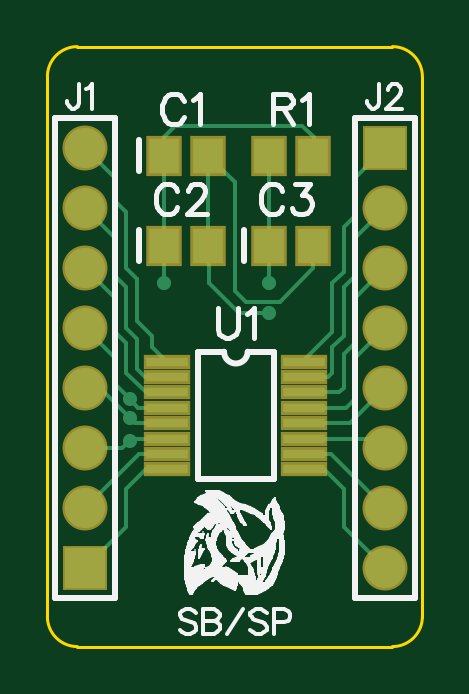
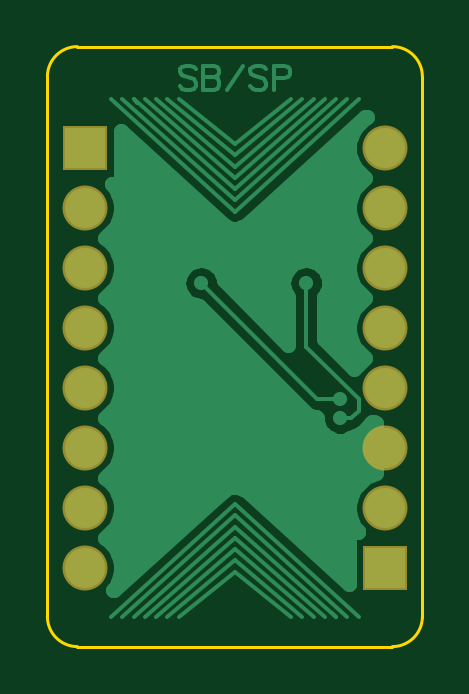
Circuit board: 7 layer files. Board 15.9 x 25.4 mm.
- bottom_copper: BOARD.gbl (9357 bytes)
- bottom_silk: BOARD.gbo (169 bytes)
- bottom_mask: BOARD.gbs (436 bytes)
- outline: BOARD.gko (405 bytes)
- top_copper: BOARD.gtl (2949 bytes)
- top_silk: BOARD.gto (20407 bytes)
- top_mask: BOARD.gts (809 bytes)

=== bottom_copper: BOARD.gbl (9357 bytes, source omitted) ===
=== bottom_silk: BOARD.gbo ===
G04 DipTrace 3.1.0.1*
G04 BOARD.gbo*
%MOIN*%
G04 #@! TF.FileFunction,Legend,Bot*
G04 #@! TF.Part,Single*
%FSLAX26Y26*%
G04*
G70*
G90*
G75*
G01*
G04 BotSilk*
%LPD*%
M02*

=== bottom_mask: BOARD.gbs ===
G04 DipTrace 3.1.0.1*
G04 BOARD.gbs*
%MOIN*%
G04 #@! TF.FileFunction,Soldermask,Bot*
G04 #@! TF.Part,Single*
%ADD29C,0.074929*%
%ADD31R,0.074929X0.074929*%
%FSLAX26Y26*%
G04*
G70*
G90*
G75*
G01*
G04 BotMask*
%LPD*%
D31*
X456403Y525014D3*
D29*
Y625014D3*
Y725014D3*
Y825014D3*
Y925014D3*
Y1025014D3*
Y1125014D3*
Y1225014D3*
D31*
X956499Y1225249D3*
D29*
Y1125249D3*
Y1025249D3*
Y925249D3*
Y825249D3*
Y725249D3*
Y625249D3*
Y525249D3*
M02*

=== outline: BOARD.gko ===
G04 DipTrace 3.1.0.1*
G04 BOARD.gko*
%MOIN*%
G04 #@! TF.FileFunction,Profile*
G04 #@! TF.Part,Single*
%ADD11C,0.005512*%
%FSLAX26Y26*%
G04*
G70*
G90*
G75*
G01*
G04 BoardOutline*
%LPD*%
X444000Y394000D2*
D11*
X969000D1*
G03X1019000Y444000I1J49999D01*
G01*
Y1344000D1*
G03X969000Y1394000I-49999J1D01*
G01*
X444000D1*
G03X394000Y1344000I-1J-49999D01*
G01*
Y444000D1*
G03X444000Y394000I49999J-1D01*
G01*
M02*

=== top_copper: BOARD.gtl ===
G04 DipTrace 3.1.0.1*
G04 BOARD.gtl*
%MOIN*%
G04 #@! TF.FileFunction,Copper,L1,Top*
G04 #@! TF.Part,Single*
G04 #@! TA.AperFunction,Conductor*
%ADD14C,0.007008*%
%ADD17R,0.051181X0.059055*%
G04 #@! TA.AperFunction,ComponentPad*
%ADD18R,0.066929X0.066929*%
%ADD19C,0.066929*%
%ADD20R,0.070866X0.015748*%
G04 #@! TA.AperFunction,ViaPad*
%ADD21C,0.023622*%
%FSLAX26Y26*%
G04*
G70*
G90*
G75*
G01*
G04 Top*
%LPD*%
X593888Y766366D2*
D14*
X540017D1*
X531395Y774988D1*
X456403Y825014D2*
X481369D1*
X531395Y774988D1*
X587639Y1062458D2*
Y1212442D1*
Y1243689D1*
X606387Y1262437D1*
X818865D1*
X837613Y1243689D1*
Y1212631D1*
X837424Y1212442D1*
X587639Y1062458D2*
Y999965D1*
X593888Y740776D2*
X534678D1*
X531395Y737492D1*
X456403Y725014D2*
X518917D1*
X531395Y737492D1*
X662442Y1212442D2*
Y1062458D1*
X837424D2*
Y1024773D1*
X781369Y968718D1*
X725125D1*
X706377Y987466D1*
Y1168508D1*
X662442Y1212442D1*
X762621Y949970D2*
X712626D1*
X662631Y999965D1*
Y1062269D1*
X662442Y1062458D1*
X762621Y1212442D2*
Y1062458D1*
X593888Y791957D2*
X545673D1*
X531395Y806235D1*
X506398Y831232D1*
Y875020D1*
X456403Y925014D1*
X762621Y999965D2*
Y1062458D1*
X593888Y868728D2*
X568891Y893726D1*
Y912474D1*
X543894Y937471D1*
Y1006214D1*
X525146Y1024962D1*
Y1118702D1*
X506398Y1137450D1*
Y1175020D1*
X456403Y1225014D1*
X593888Y843138D2*
X556986D1*
X543894Y856230D1*
Y906224D1*
X525146Y924972D1*
Y993715D1*
X506398Y1012463D1*
Y1075020D1*
X456403Y1125014D1*
X593888Y817547D2*
X557579D1*
X525146Y849980D1*
Y899975D1*
X506398Y918723D1*
Y975020D1*
X456403Y1025014D1*
X822235Y868728D2*
Y872098D1*
X868860Y918723D1*
Y999965D1*
X887608Y1018713D1*
Y1093705D1*
X906356Y1112453D1*
Y1175106D1*
X956499Y1225249D1*
X822235Y843138D2*
X862017D1*
X868860Y849980D1*
Y893726D1*
X887608Y912474D1*
Y993715D1*
X906356Y1012463D1*
Y1075106D1*
X956499Y1125249D1*
X822235Y817547D2*
X880172D1*
X887608Y824983D1*
Y881227D1*
X906356Y899975D1*
Y975106D1*
X956499Y1025249D1*
X822235Y791957D2*
X892077D1*
X906356Y806235D1*
Y875106D1*
X956499Y925249D1*
X822235Y766366D2*
X897615D1*
X956499Y825249D1*
X822235Y740776D2*
X940972D1*
X956499Y725249D1*
X822235Y715185D2*
X866563D1*
X956499Y625249D1*
X822243Y689594D2*
X854264D1*
X887608Y656251D1*
Y594140D1*
X956499Y525249D1*
X593888Y715185D2*
X546573D1*
X456403Y625014D1*
X593888Y689594D2*
X558490D1*
X525146Y656251D1*
Y593757D1*
X456403Y525014D1*
D21*
X531395Y737492D3*
Y774988D3*
Y806235D3*
X762621Y999965D3*
X587639D3*
X762621Y949970D3*
D17*
X587639Y1212442D3*
X662442D3*
X587639Y1062458D3*
X662442D3*
X762621D3*
X837424D3*
D18*
X456403Y525014D3*
D19*
Y625014D3*
Y725014D3*
Y825014D3*
Y925014D3*
Y1025014D3*
Y1125014D3*
Y1225014D3*
D18*
X956499Y1225249D3*
D19*
Y1125249D3*
Y1025249D3*
Y925249D3*
Y825249D3*
Y725249D3*
Y625249D3*
Y525249D3*
D17*
X762621Y1212442D3*
X837424D3*
D20*
X593888Y868728D3*
Y843138D3*
Y817547D3*
Y791957D3*
Y766366D3*
Y740776D3*
Y715185D3*
Y689594D3*
X822243D3*
X822235Y715185D3*
Y740776D3*
Y766366D3*
Y791957D3*
Y817547D3*
Y843138D3*
Y868728D3*
M02*

=== top_silk: BOARD.gto (20407 bytes, source omitted) ===
=== top_mask: BOARD.gts ===
G04 DipTrace 3.1.0.1*
G04 BOARD.gts*
%MOIN*%
G04 #@! TF.FileFunction,Soldermask,Top*
G04 #@! TF.Part,Single*
%ADD27R,0.078866X0.023748*%
%ADD29C,0.074929*%
%ADD31R,0.074929X0.074929*%
%ADD33R,0.059181X0.067055*%
%FSLAX26Y26*%
G04*
G70*
G90*
G75*
G01*
G04 TopMask*
%LPD*%
D33*
X587639Y1212442D3*
X662442D3*
X587639Y1062458D3*
X662442D3*
X762621D3*
X837424D3*
D31*
X456403Y525014D3*
D29*
Y625014D3*
Y725014D3*
Y825014D3*
Y925014D3*
Y1025014D3*
Y1125014D3*
Y1225014D3*
D31*
X956499Y1225249D3*
D29*
Y1125249D3*
Y1025249D3*
Y925249D3*
Y825249D3*
Y725249D3*
Y625249D3*
Y525249D3*
D33*
X762621Y1212442D3*
X837424D3*
D27*
X593888Y868728D3*
Y843138D3*
Y817547D3*
Y791957D3*
Y766366D3*
Y740776D3*
Y715185D3*
Y689594D3*
X822243D3*
X822235Y715185D3*
Y740776D3*
Y766366D3*
Y791957D3*
Y817547D3*
Y843138D3*
Y868728D3*
M02*

